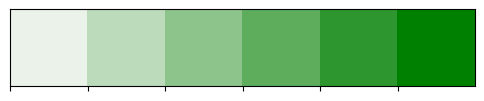
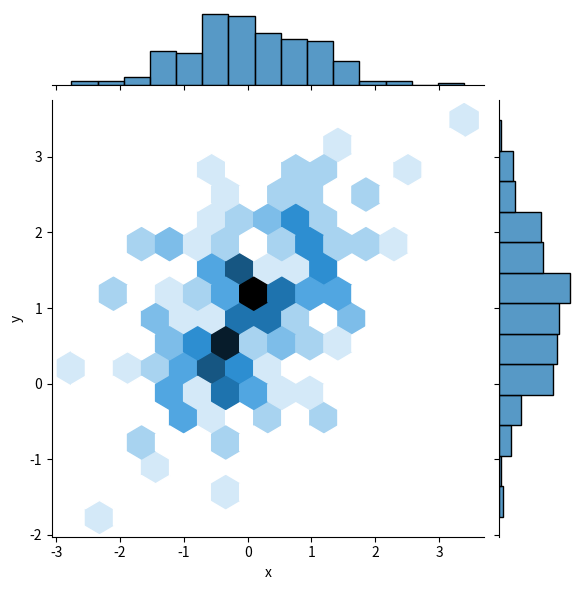

Reproduce these figures in Python, in order.
import seaborn as sns
import numpy as np
import matplotlib.pyplot as plt
import pandas as pd

mean, cov = [0, 1], [(1, 0.5), (.5, 1)]
# 生成200个数据 两组
data = np.random.multivariate_normal(mean, cov, 200)

data = pd.DataFrame(data, columns=["x", "y"])
print(data)

# sns.jointplot(x="x", y="y", data=data)
# kind 指定点的样式 hex六边形
sns.jointplot(x="x", y="y",kind="hex", data=data,color=sns.palplot(sns.light_palette("green")))
plt.show()